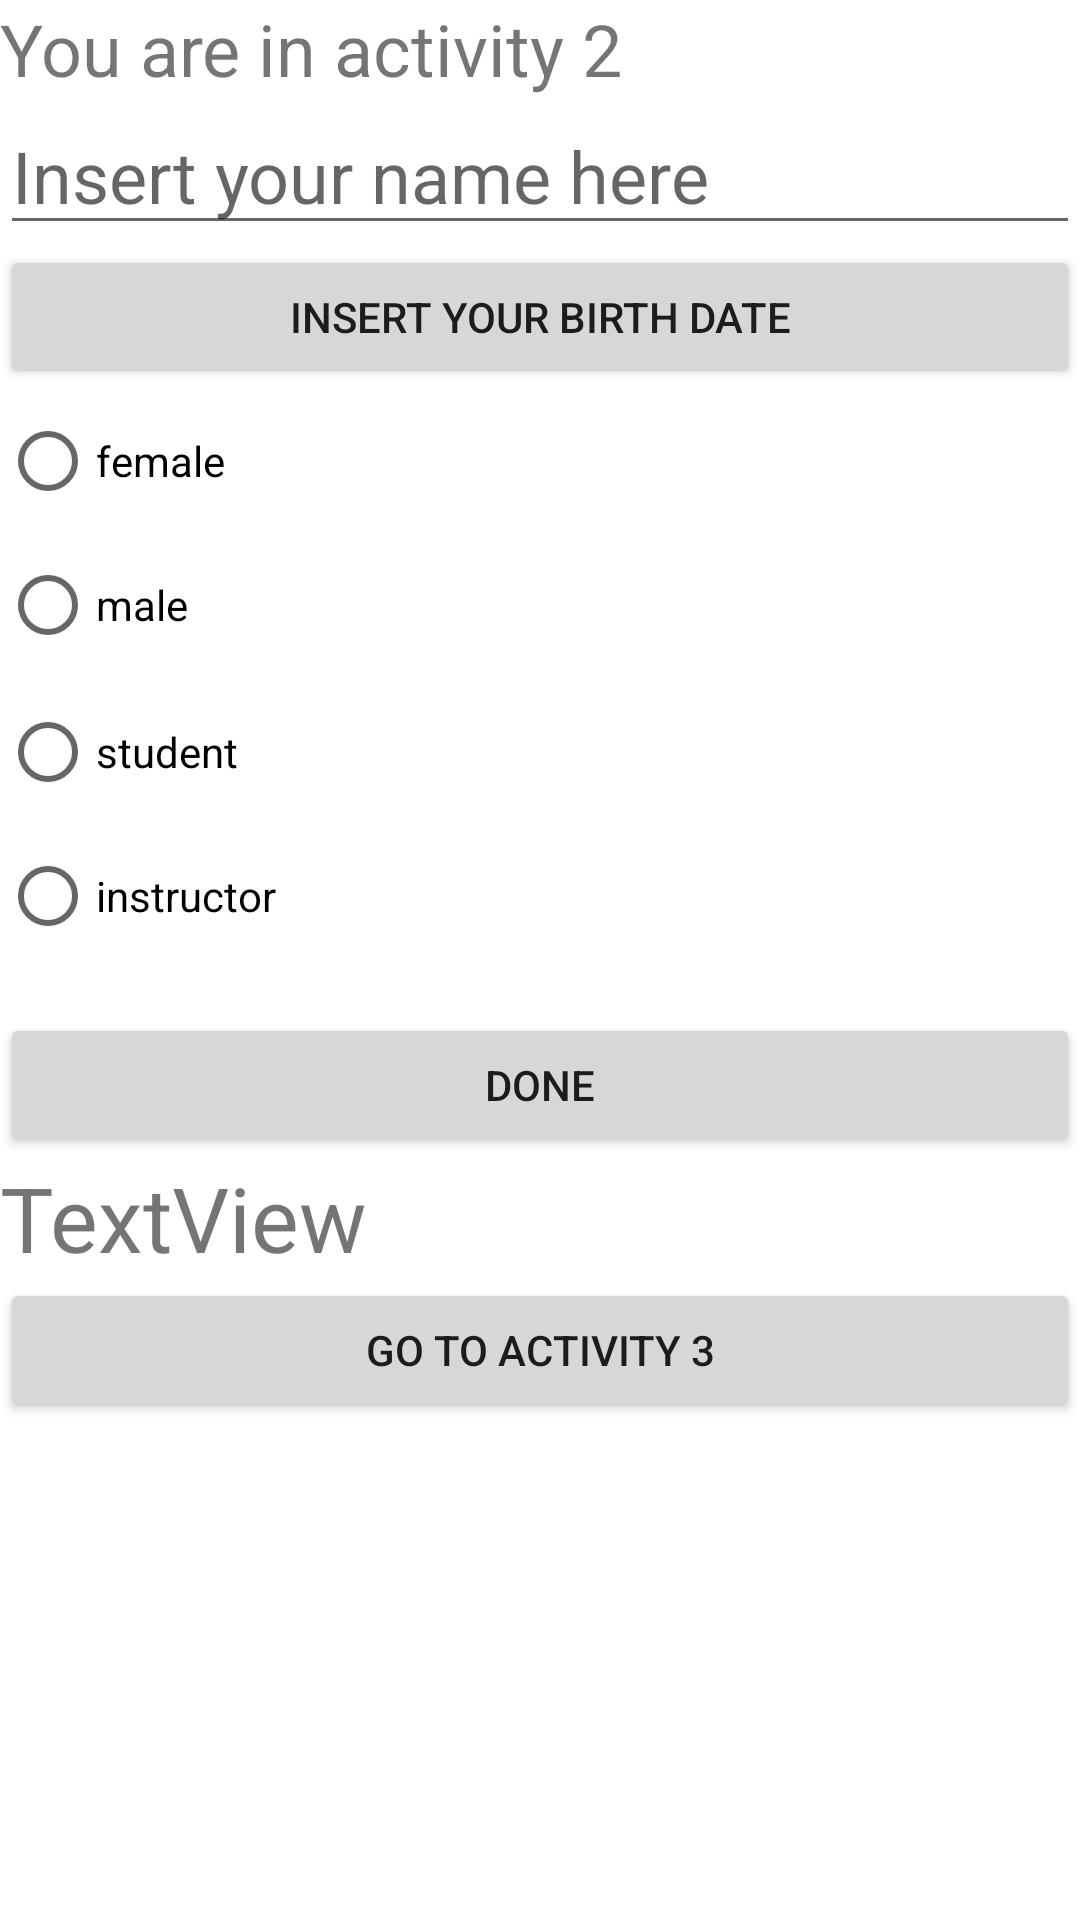

This screen was rendered from an Android layout file. Write that file and the resources it references.
<!-- AndroidManifest.xml: application theme Theme.Ghada_AlShowaier_Mid1 -->
<!-- res/layout/activity_main3.xml -->
<?xml version="1.0" encoding="utf-8"?>
<androidx.constraintlayout.widget.ConstraintLayout xmlns:android="http://schemas.android.com/apk/res/android"
    xmlns:app="http://schemas.android.com/apk/res-auto"
    xmlns:tools="http://schemas.android.com/tools"
    android:layout_width="match_parent"
    android:layout_height="match_parent"
    tools:context=".MainActivity3">

    <LinearLayout
        android:layout_width="match_parent"
        android:layout_height="match_parent"
        android:orientation="vertical"
        app:layout_constraintBottom_toBottomOf="parent"
        app:layout_constraintEnd_toEndOf="parent"
        app:layout_constraintHorizontal_bias="0.5"
        app:layout_constraintStart_toStartOf="parent"
        app:layout_constraintTop_toTopOf="parent">

        <TextView
            android:id="@+id/textView2"
            android:layout_width="match_parent"
            android:layout_height="wrap_content"
            android:text="@string/act2"
            android:textSize="24sp" />

        <EditText
            android:id="@+id/editTextTextPersonName"
            android:layout_width="match_parent"
            android:layout_height="wrap_content"
            android:ems="10"
            android:hint="@string/name"
            android:inputType="textPersonName"
            android:textSize="24sp" />

        <Button
            android:id="@+id/button3"
            android:layout_width="match_parent"
            android:layout_height="wrap_content"
            android:text="@string/btndate" />

        <RadioGroup
            android:layout_width="match_parent"
            android:layout_height="97dp" >

            <RadioButton
                android:id="@+id/radioButton"
                android:layout_width="match_parent"
                android:layout_height="wrap_content"
                android:text="@string/rbf" />

            <RadioButton
                android:id="@+id/radioButton2"
                android:layout_width="match_parent"
                android:layout_height="wrap_content"
                android:text="@string/rbm" />
        </RadioGroup>

        <RadioGroup
            android:layout_width="match_parent"
            android:layout_height="111dp" >

            <RadioButton
                android:id="@+id/radioButton3"
                android:layout_width="match_parent"
                android:layout_height="wrap_content"
                android:text="@string/rbstudent" />

            <RadioButton
                android:id="@+id/radioButton4"
                android:layout_width="match_parent"
                android:layout_height="wrap_content"
                android:text="@string/rbinstructor" />
        </RadioGroup>

        <Button
            android:id="@+id/button4"
            android:layout_width="match_parent"
            android:layout_height="wrap_content"
            android:text="@string/btndone" />

        <TextView
            android:id="@+id/textView4"
            android:layout_width="match_parent"
            android:layout_height="wrap_content"
            android:text="TextView"
            android:textSize="30sp" />

        <Button
            android:id="@+id/button6"
            android:layout_width="match_parent"
            android:layout_height="wrap_content"
            android:text="@string/btnGo2Act3" />

    </LinearLayout>
</androidx.constraintlayout.widget.ConstraintLayout>
<!-- resources referenced by this layout -->
<resources>
  <string name="act2">You are in activity 2</string>
  <string name="btnGo2Act3">go to activity 3</string>
  <string name="btndate">Insert your birth date</string>
  <string name="btndone">done</string>
  <string name="name">Insert your name here</string>
  <string name="rbf">female</string>
  <string name="rbinstructor">instructor</string>
  <string name="rbm">male</string>
  <string name="rbstudent">student</string>
  <style name="Theme.Ghada_AlShowaier_Mid1" parent="Theme.MaterialComponents.DayNight.DarkActionBar">
          
          <item name="colorPrimary">@color/purple_500</item>
          <item name="colorPrimaryVariant">@color/purple_700</item>
          <item name="colorOnPrimary">@color/white</item>
          
          <item name="colorSecondary">@color/teal_200</item>
          <item name="colorSecondaryVariant">@color/teal_700</item>
          <item name="colorOnSecondary">@color/black</item>
          
          <item name="android:statusBarColor" tools:targetApi="l">?attr/colorPrimaryVariant</item>
          
      </style>
  <!-- not gathered from this repository: default colours our renderer supplied (Android Studio template values) -->
  <color name="purple_500">#FF6200EE</color>
  <color name="purple_700">#FF3700B3</color>
  <color name="teal_200">#FF03DAC5</color>
  <color name="teal_700">#FF018786</color>
  <color name="black">#FF000000</color>
  <color name="white">#FFFFFFFF</color>
</resources>
